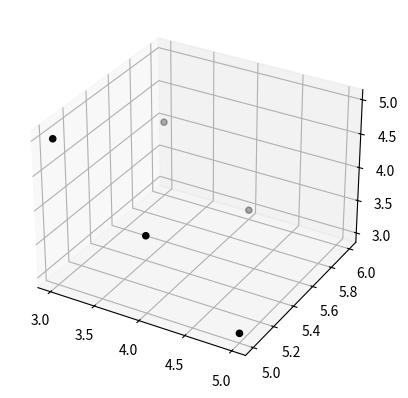

Reproduce this figure in Python.
'''
Created on Jan 5, 2014

@author: ckow
'''
import numpy as np
import itertools as it
import abc
import logging
import random
from argparse import ArgumentError

class ActiveSetBase(object):
    __metaclass__ = abc.ABCMeta
    def __init__(self):
        self.log = logging.getLogger(__name__)
        self.log.debug('Created ActiveSet Object')
       
    @abc.abstractmethod
    def getActiveSet(self, *args):
        pass

       
class ActiveSetTiltedPlane(ActiveSetBase):
    def __init__(self, planeNormalVector, anchorVector):
        super(ActiveSetTiltedPlane, self).__init__()
        self.n = np.array(planeNormalVector)
        self.anchor = np.array(anchorVector)
        self.setRoundingMethod(np.floor)
    
    def setRoundingMethod(self, method):
        self.roundingMethod = method
    
    def getIntersectionPointsWithCoordinateAxes(self, currentDim):
        indexSet = range(currentDim) + range(currentDim + 1, len(self.n))
        return np.sum(self.n[indexSet] * (self.anchor[indexSet] - 1.)) / self.n[currentDim] + self.anchor[currentDim]
    
    def getLmax(self):
        erg = []
        for i in range(len(self.n)):
            erg.append(int(np.ceil(self.getIntersectionPointsWithCoordinateAxes(i))))
        return tuple(erg)
        
    def getIntersectionPoints(self, currentDim):
        a = np.array(self.anchor)
        n = np.array(self.n)
        dim = currentDim
        lmax = self.getLmax()
        
        dimIndices = range(dim) + range(dim + 1, len(lmax))
        maxInd = np.array(lmax)[dimIndices]
        coords = [range(1, l + 1) for l in maxInd]
        tuples = list(it.product(*coords))
        
        erg = {}
        for i in range(len(tuples)):
            t = tuples[i]
            s = np.array(t)
            ind = tuple(s - np.ones(len(s), dtype=int))
            erg[t] = np.sum((a[dimIndices] - s) * n[dimIndices]) / (n[dim] * 1.0) + a[dim]
#             erg[t] = int(np.floor(erg[t]))
            
        ergSet = set()
        for e in erg:
            eList = list(e)
            listAll = eList[:dim] + [erg[e]] + eList[dim:]
            if (np.array(listAll) >= 0).all():
                ergSet.add(tuple(listAll))
        return ergSet

    def getActiveSet(self):
        erg = set()
        for i in range(len(self.n)):
            s = self.getIntersectionPoints(i)
            for grid in s:
                g = (self.roundingMethod(grid)).astype(int)
                if (g >= 1).all():
                    erg.add(tuple(g))
        return erg
            
class RootActiveSet(ActiveSetBase):
    def __init__(self,lmax,lmin):
        super(ActiveSetBase,self).__init__()
        self.lmin = lmin
        self.lmax = lmax

    def getActiveSet(self, *args):
        d = len(self.lmax)
        erg = set()
        for i in range(d):
            buf = list(self.lmin)
            buf[i]=self.lmax[i]
            erg.add(tuple(buf))
        erg.add(self.lmin)
        return erg

class ClassicDiagonalActiveSet(ActiveSetBase):
    def __init__(self,lmax,lmin=None,diagonalIndex=0):
        super(ClassicDiagonalActiveSet, self).__init__()
        self.lmax = lmax
        if lmin==None:
            self.lmin = [1 for i in range(len(self.lmax))]
        else:
            self.lmin = lmin
        self.setDiagonalIndex(diagonalIndex)
        
    def setDiagonalIndex(self,i):
        self.diagonalIndex = i

    def getMinLevelSum(self):
        return self.getLevelMinima().sum()
#         return self.getMaxLevel()-1+len(self.lmax)
    
    def getMaxLevel(self):
        return np.max(self.lmax)
    
    def getLevelMinima(self):
        maxInd = np.argmax(np.array(self.lmax)-np.array(self.lmin))
        lm = np.array(self.lmin)
        lm[maxInd]=self.lmax[maxInd]
        return lm
        
    
    def getActiveSet(self):
        listOfRanges=[range(1,self.lmax[i]+1) for i in range(len(self.lmax))]
        listOfAllGrids = list(it.product(*listOfRanges))
        s = set()
        levelSum = self.getMinLevelSum()+self.diagonalIndex
        for grid in listOfAllGrids:
            if (np.sum(grid)==levelSum and (np.array(grid)>=np.array(self.lmin)).all()):
                s.add(grid)
                
        return s
    
    def getExtraGrids(self,numExtraDiags):
        listOfRanges=[range(1,self.lmax[i]+1) for i in range(len(self.lmax))]
        listOfAllGrids = list(it.product(*listOfRanges))
        diff = np.array(self.lmax)-np.array(self.lmin)
        dim = len(self.lmax)-len(np.where(diff == 0)[0])
        s = set()
        for q in range(dim,dim+numExtraDiags):
            levelSum = self.getMaxLevel().max()-np.array(self.lmin).max()+np.array(self.lmin).sum()-q
#             print self.getMinLevelSum(),self.getMaxLevel().max(), np.array(self.lmin).max(), np.array(self.lmin).sum(),q,levelSum
            for grid in listOfAllGrids:
                if (np.sum(grid)==levelSum and (np.array(grid)>=np.array(self.lmin)).all()):
                    s.add(grid)
        return s
    
    def getEffLmin(self):
        diff = np.array(self.lmax)-np.array(self.lmin)
        activeInds = np.where(diff != 0)[0]
        lmin = np.array(tuple(self.lmin[i] for i in activeInds))
        lmax = np.array(tuple(self.lmax[i] for i in activeInds))

#         For lmin with extra 1's:
        erg = np.ones(len(self.lmin))
        ergTmp = lmax - np.min(lmax - lmin)*np.ones(len(lmax))
        for i in range(len(activeInds)):
            erg[activeInds[i]] = ergTmp[i]
        return  tuple(map(int,erg))

        # For lmin without extra 1's:
#         erg = lmax - np.min(lmax - lmin)*np.ones(len(lmax))
#         return  tuple(map(int,erg))
    
class ThinnedDiagonalActiveSet(ClassicDiagonalActiveSet):
    def __init__(self,lmax,thinningFactor=None,thinningNumber=None,lmin=None, diagonalIndex=0):
        super(ThinnedDiagonalActiveSet, self).__init__(lmax,lmin,diagonalIndex)
        if thinningFactor==None and thinningNumber==None:
            raise ArgumentError('Please fix a thinningNumber or thinningFactor')
        if thinningFactor!=None and thinningNumber!=None:
            raise ArgumentError('Please fix either thinningNumber or thinningFactor, not both')
        
        if thinningFactor!=None:
            self.thinningFactor = thinningFactor
            self.getActiveSet = self.getActiveSetThinningFactor
        else:
            self.thinningNumber = thinningNumber
            self.getActiveSet = self.getActiveSetFixedNumber
        
    
    def isSetValid(self,activeSet):
        ##get maxima
        it=iter(activeSet)
        maxInd=list(it.next())
        for s in activeSet:
            for i in range(len(s)):
                if s[i]>maxInd[i]:
                    maxInd[i]=s[i]
        for el,l in zip(maxInd,self.lmax):
            if el!=l:
                return False
        return True
    
    def removeNGrids(self,s,nGrids):
        if nGrids>len(s)-len(self.lmax):
            raise ArgumentError('too high thinning, cannot remove more grids than are there')
        counter=0
        while(1):
            counter+=1
            randomSample =set( random.sample(s,len(s)-nGrids))
            if self.isSetValid(randomSample):
                self.log.debug(str(counter)+' draws where required to find the active Set')
                return randomSample
    
    def getActiveSetFixedNumber(self):
        classicSet = ClassicDiagonalActiveSet.getActiveSet(self)
        return self.removeNGrids(classicSet, self.thinningNumber)
                
            
        
    def getActiveSetThinningFactor(self):
        classicSet = ClassicDiagonalActiveSet.getActiveSet(self)
        nGrids = len(classicSet)
        rounds = nGrids-int(round(nGrids*self.thinningFactor))
        return self.removeNGrids(classicSet, rounds)
                
        
        

def showActiveSet3D(listOfsets):
    import matplotlib.pyplot as plt
    from mpl_toolkits.mplot3d import Axes3D
    fig = plt.figure()
    ax = fig.add_subplot(111, projection='3d')
    colors = it.cycle(['black','red','blue','green'])
    
    for sets,color in zip(listOfsets,colors):
        s = np.array(list(sets))
    
        ax.scatter(s[:,0],s[:,1],s[:,2],c=color)
    
    plt.show()


    
    
if __name__ == '__main__':
#     print ActiveSet.getIntersectionPoints((0.5,1), (1,5), 0, (10,10))
#     print ActiveSet.getIntersectionPoints((0.5,1), (1,5), 1, (10,10))

#     print ActiveSet.getIntersectionPoints((0.5, 1, 1), (3, 1, 1) , 0, (10, 10, 10))
    
#     actSet = ActiveSetTiltedPlane((1, 1.,0.5), (2,2,2))
#     actSet.setRoundingMethod(np.ceil)
#     
#     print actSet.getActiveSet()

#     s = ClassicDiagonalActiveSet((10,10,10),lmin=(1,1,1),diagonalIndex=0)
#     s2 = ClassicDiagonalActiveSet((10,10,10),lmin=(3,4,5),diagonalIndex=0)
#     print s.getMinLevelSum()
#     print s2.getMinLevelSum()
#     activeSet = s.getActiveSet()
    log=logging.getLogger(__name__)
    log.addHandler(logging.StreamHandler())
    log.setLevel(logging.DEBUG)
    
#     s= ThinnedDiagonalActiveSet((10,10,10),thinningFactor=0.9,lmin=(3,1,1),diagonalIndex=0)
#    s= ThinnedDiagonalActiveSet((10,10,10),thinningNumber=20,lmin=(3,1,1),diagonalIndex=0)
    s= ClassicDiagonalActiveSet((5,6,5),lmin=(3,5,3))
    activeSet=s.getActiveSet()
    
    
    listOfSets=[activeSet]
#     for i in range(5):
#         s.setDiagonalIndex(i+1)
#         listOfSets.append(s.getActiveSet())
    
    
    
    
#     print activeSet
    showActiveSet3D(listOfSets)
    
